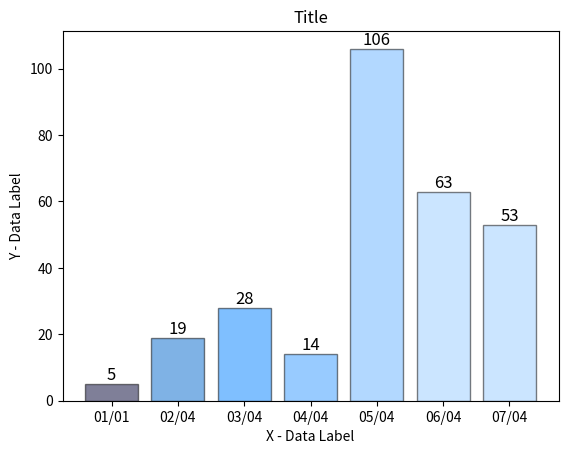

Here is the Python script that generated this plot:
# GRÁFICO EM FORMATO DE BARRA (BAR CHART)
# [redacted]
# [redacted]

import numpy as np
import matplotlib.pyplot as plt

objects = ('01/01', '02/04', '03/04', '04/04',              # Dados que serão exibidos nos gráficos.
           '05/04', '06/04', '07/04')
y_pos = np.arange(len(objects))                             # Contagem do comprimento dos 'objects'
performance = [5,19,28,14,106,63,53]                        # Dados para a criação das barras proporcionais.
cores = ['#000033', '#0066CC', '#0080FF', '#3399FF',        # Cores que vão ser usadas.
         '#66B2FF', '#99CCFF', '#99CCFF']

for index, value in enumerate(performance):                 # Criação dos numeros acima das barras.
    plt.text(index, value, str(value), fontsize=12,
             color='black', ha='center', va='bottom')

plt.bar(y_pos, performance, align='center', alpha=0.5,      # Plotando o gráfico com as suas devidas configurações.
        color=cores, edgecolor='black', linewidth=1)
plt.xticks(y_pos, objects)                                  # Colocando os numeros acima das barras no gráfico.
plt.ylabel('Y - Data Label')                                # Dados Y.
plt.xlabel('X - Data Label')                                # Dados X.
plt.title('Title')                                          # Titulo do gráfico.
                # Adicionando 'grid' na horizontal.
#plt.savefig('bar_chart.png', dpi=350)
plt.show()